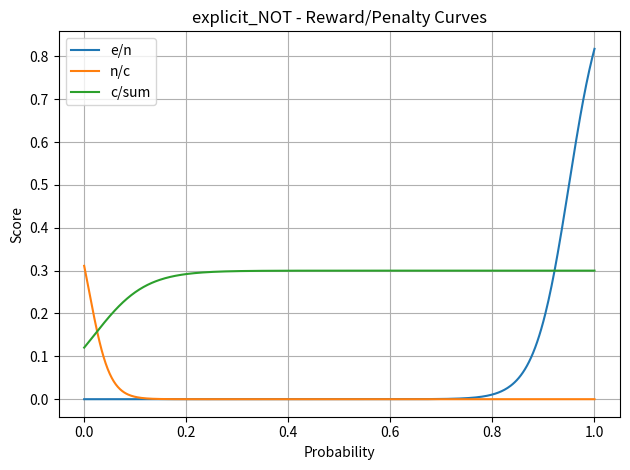
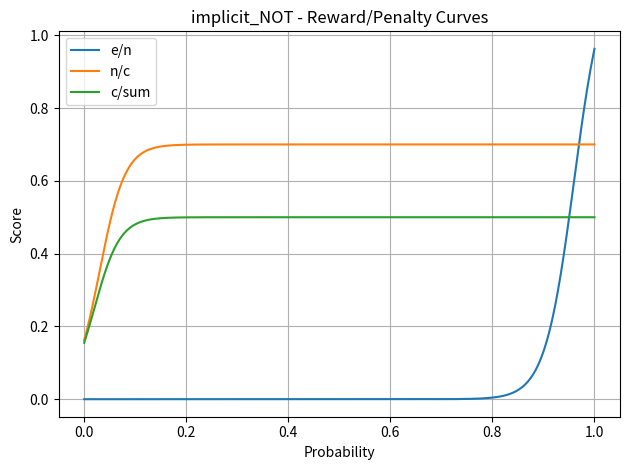
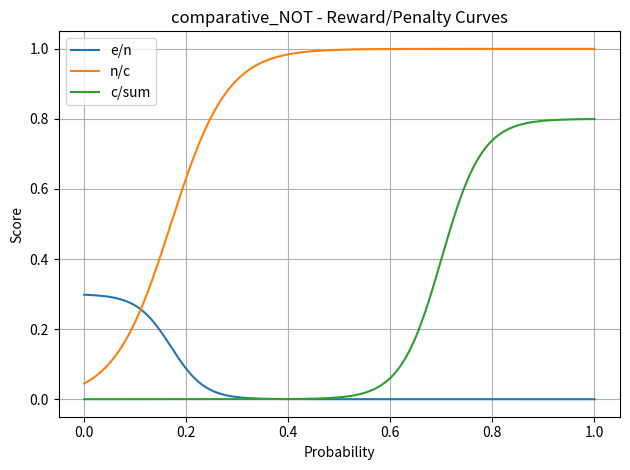
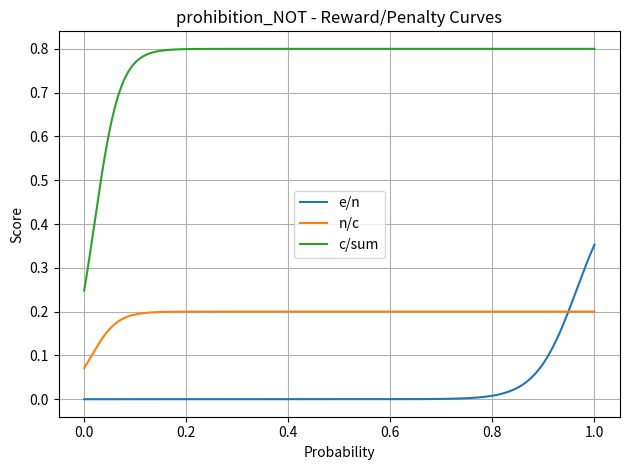
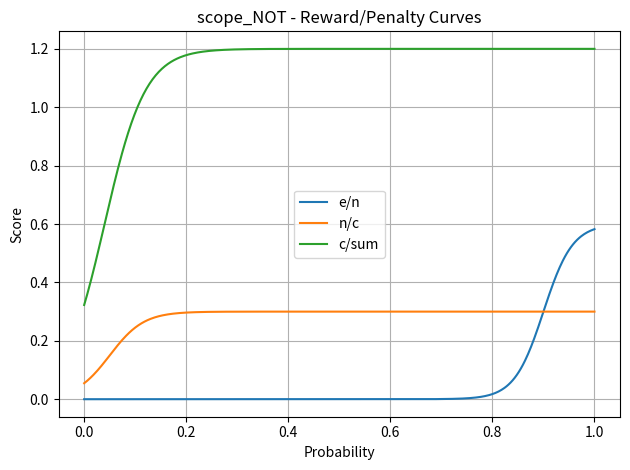
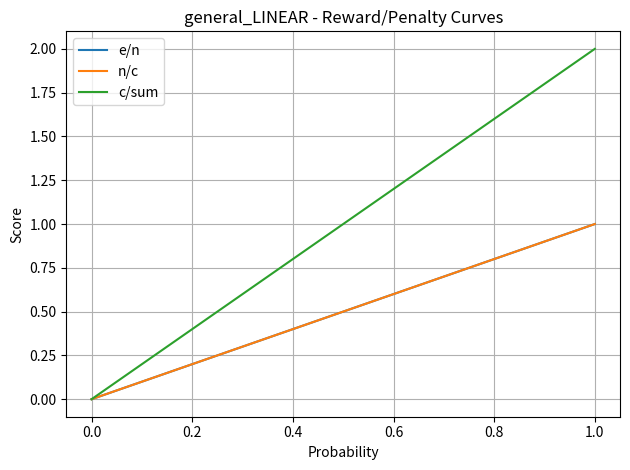

Source code (Python) for these figures, in order:
import numpy as np
import matplotlib.pyplot as plt

# Define sigmoid function
def sigmoid(x):
    return 1 / (1 + np.exp(-x))

# Input range
x = np.linspace(0, 1, 500)

# Reward/Penalty functions for each mode
def explicit_not(e, n, c):
    e_reward = 1.0 * sigmoid(30 * (e - 0.95))
    n_reward = 0.5 * (1 - sigmoid(50 * (n - 0.01)))
    c_penalty = 0.3 * sigmoid(20 * (c - 0.02))
    return e_reward, n_reward, c_penalty

def implicit_not(e, n, c):
    e_reward = 1.2 * sigmoid(35 * (e - 0.96))
    n_penalty = 0.7 * sigmoid(40 * (n - 0.03))
    c_penalty = 0.5 * sigmoid(40 * (c - 0.02))
    return e_reward, n_penalty, c_penalty

def comparative_not(e, n, c):
    n_reward = 0.3 * (1 - sigmoid(30 * (n - 0.17)))
    c_reward = 1.0 * sigmoid(18.0 * (c - 0.17))
    e_penalty = 0.8 * sigmoid(25 * (e - 0.70))
    return n_reward, c_reward, e_penalty

def prohibition_not(e, n, c):
    e_reward = 0.5 * sigmoid(25 * (e - 0.965))
    n_penalty = 0.2 * sigmoid(40 * (n - 0.015))
    c_penalty = 0.8 * sigmoid(40 * (c - 0.02))
    return e_reward, n_penalty, c_penalty

def scope_not(e, n, c):
    e_penalty = 0.6 * sigmoid(35 * (e - 0.90))
    n_penalty = 0.3 * sigmoid(30 * (n - 0.05))
    c_reward = 1.2 * sigmoid(25.0 * (c - 0.04))
    return e_penalty, n_penalty, c_reward

def general_linear(e, n, c):
    return n, c, n + c

# Mapping modes to functions
modes = {
    "explicit_NOT": explicit_not,
    "implicit_NOT": implicit_not,
    "comparative_NOT": comparative_not,
    "prohibition_NOT": prohibition_not,
    "scope_NOT": scope_not,
    "general_LINEAR": general_linear
}

# Plotting
for mode, func in modes.items():
    e = n = c = x
    y1, y2, y3 = func(e, n, c)
    plt.figure()
    plt.plot(x, y1, label="e/n")
    plt.plot(x, y2, label="n/c")
    plt.plot(x, y3, label="c/sum")
    plt.title(f"{mode} - Reward/Penalty Curves")
    plt.xlabel("Probability")
    plt.ylabel("Score")
    plt.legend()
    plt.grid(True)
    plt.tight_layout()
    plt.show()
